Dataset: Machine-Learning-imagenes (GitHub, andresvillamayor/Machine-Learning-imagenes). Classes: fondo, gesto A, gesto B, gesto C.

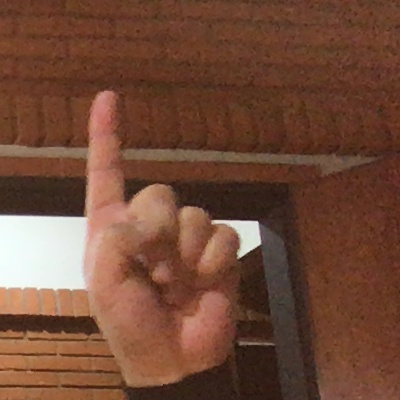
Label: gesto C

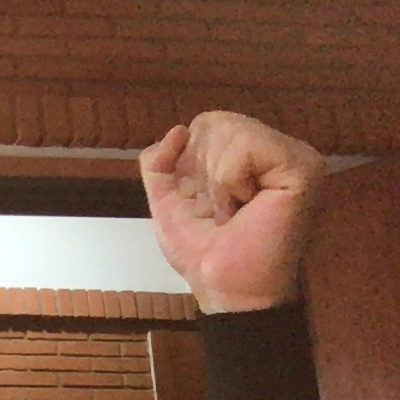
Label: gesto A

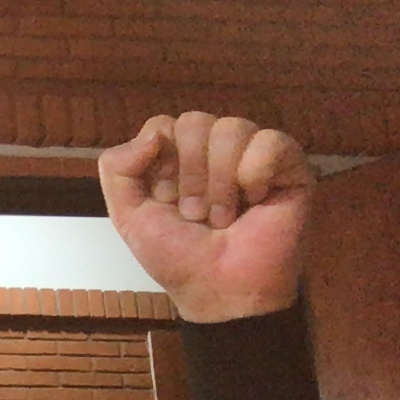
Label: gesto A

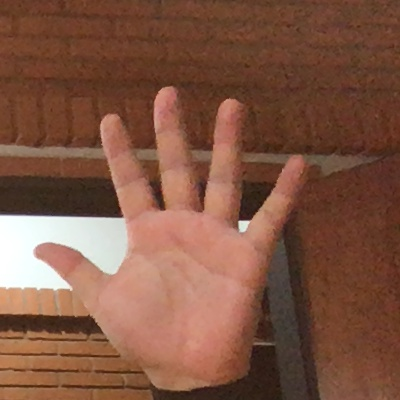
Label: gesto B

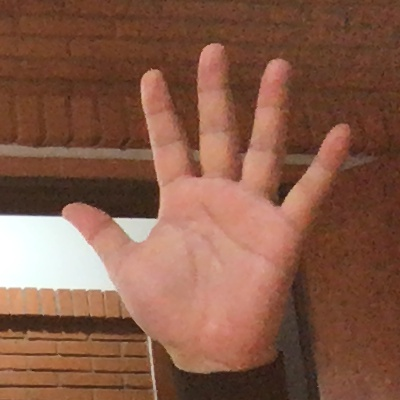
Label: gesto B

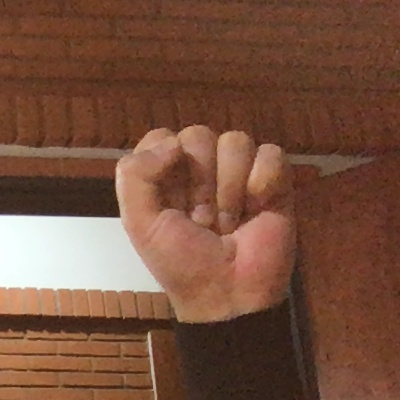
Label: gesto A
